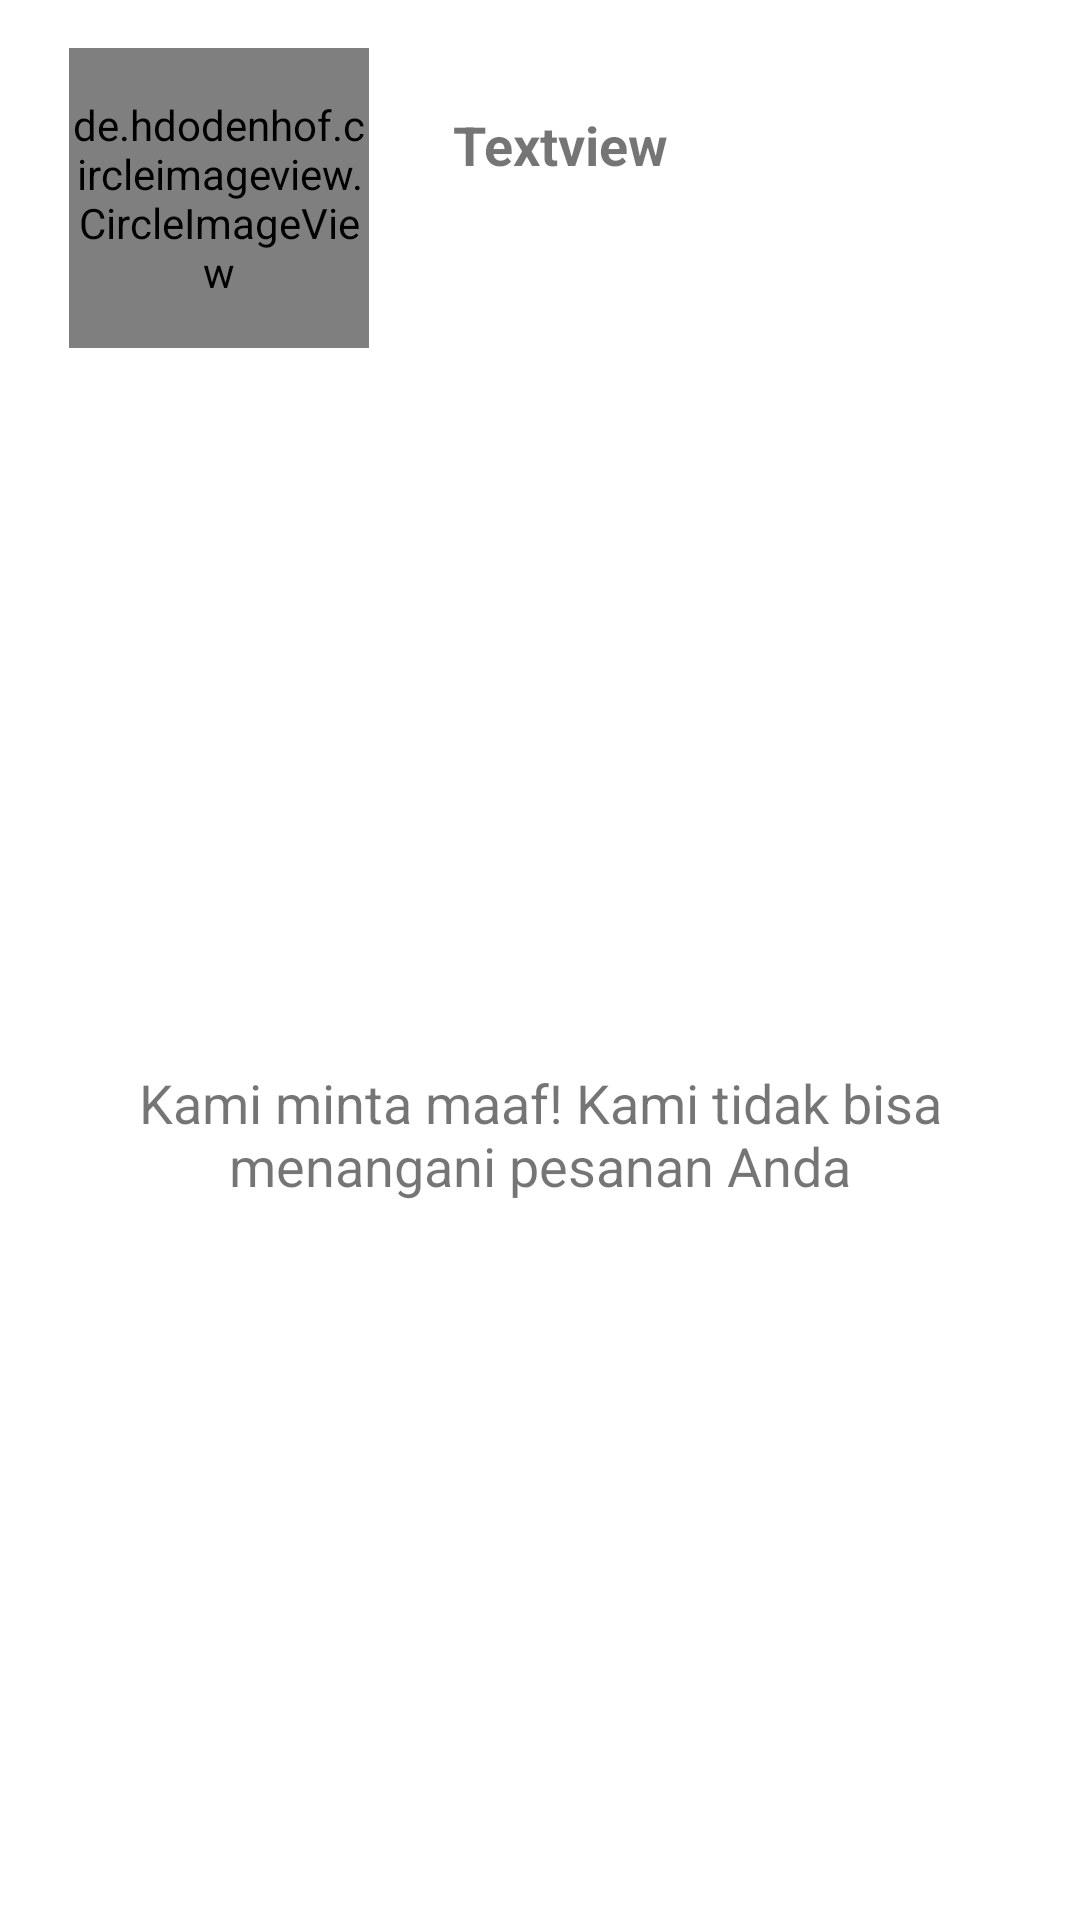

Reconstruct the res/layout file that produces this screen, plus the resources it refers to.
<!-- AndroidManifest.xml: application theme AppTheme -->
<!-- res/layout/discarded_dialog.xml -->
<?xml version="1.0" encoding="utf-8"?>
<androidx.constraintlayout.widget.ConstraintLayout
    xmlns:android="http://schemas.android.com/apk/res/android"
    xmlns:app="http://schemas.android.com/apk/res-auto"
    xmlns:tools="http://schemas.android.com/tools"
    android:layout_width="wrap_content"
    android:layout_height="wrap_content">

    <de.hdodenhof.circleimageview.CircleImageView
        android:id="@+id/dialog_discarded_rating_icon"
        android:layout_width="100dp"
        android:layout_height="100dp"
        android:layout_centerHorizontal="true"
        android:layout_marginStart="8dp"
        android:layout_marginTop="16dp"
        android:layout_marginEnd="8dp"
        android:src="@drawable/restaurant_home"
        app:layout_constraintEnd_toEndOf="parent"
        app:layout_constraintHorizontal_bias="0.061"
        app:layout_constraintStart_toStartOf="parent"
        app:layout_constraintTop_toTopOf="parent" />

    <TextView
        android:id="@+id/dialog_rating_title"
        android:layout_width="match_parent"
        android:layout_height="wrap_content"
        android:layout_below="@id/dialog_discarded_rating_icon"
        android:layout_centerHorizontal="true"
        android:layout_marginStart="16dp"
        android:layout_marginTop="16dp"
        android:layout_marginEnd="16dp"
        android:layout_marginBottom="16dp"
        android:gravity="center"
        android:padding="20dp"
        android:text="Kami minta maaf! Kami tidak bisa menangani pesanan Anda"
        android:textSize="18sp"
        app:layout_constraintBottom_toBottomOf="parent"
        app:layout_constraintEnd_toEndOf="parent"
        app:layout_constraintHorizontal_bias="1.0"
        app:layout_constraintStart_toStartOf="parent"
        app:layout_constraintTop_toBottomOf="@+id/dialog_discarded_rating_icon" />

    <TextView
        android:id="@+id/discarded_res_name"
        android:layout_width="0dp"
        android:layout_height="wrap_content"
        android:layout_below="@id/dialog_discarded_rating_icon"
        android:layout_centerHorizontal="true"
        android:layout_marginStart="8dp"
        android:layout_marginTop="16dp"
        android:layout_marginEnd="8dp"

        android:padding="20dp"
        android:text="Textview"
        android:textSize="18sp"
        android:textStyle="bold"
        app:layout_constraintEnd_toEndOf="parent"
        app:layout_constraintHorizontal_bias="1.0"
        app:layout_constraintStart_toEndOf="@+id/dialog_discarded_rating_icon"
        app:layout_constraintTop_toTopOf="parent" />
</androidx.constraintlayout.widget.ConstraintLayout>
<!-- resources referenced by this layout -->
<resources>
  <style name="AppTheme" parent="Theme.MaterialComponents.Light.DarkActionBar">
          
          <item name="colorPrimary">@color/design_default_color_primary</item>
          <item name="colorSecondary">@color/design_default_color_secondary</item>
  
      </style>
</resources>
